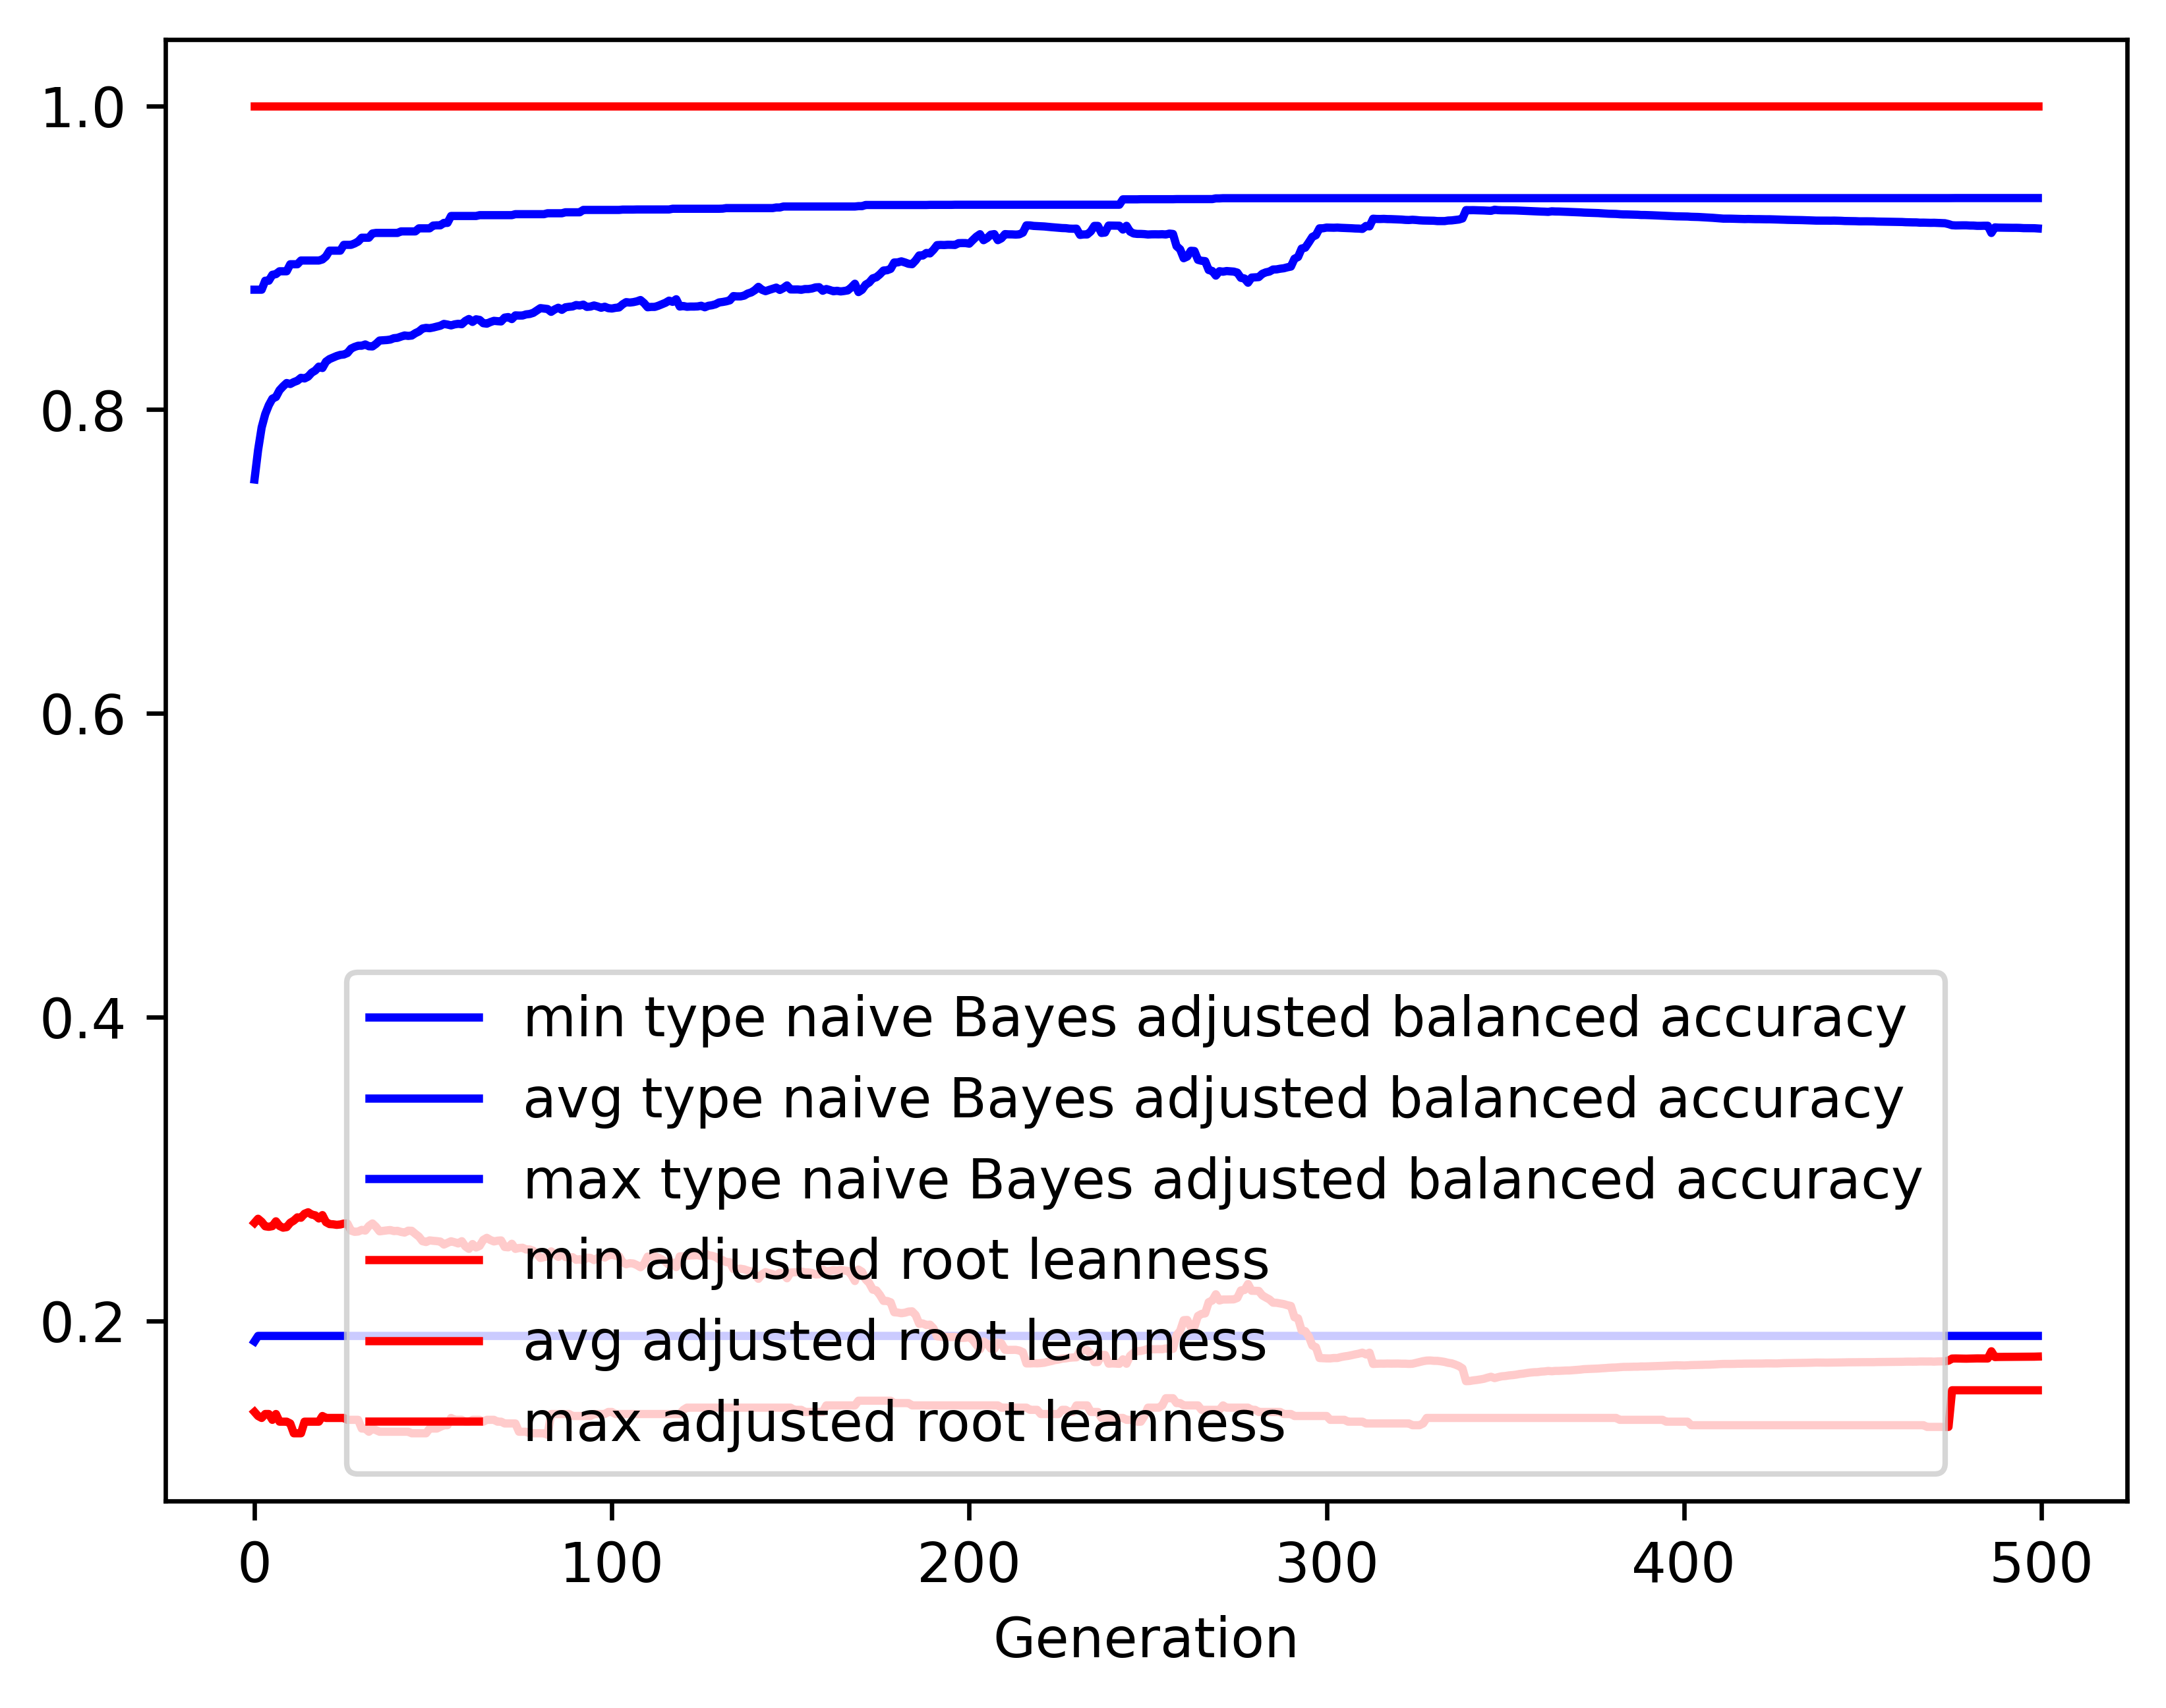

Values plotted in this chart, from the file beside it:
gen, evals, gen_feats, explored, type naive Bayes adjusted balanced accur…, type naive Bayes adjusted balanced accur…, type naive Bayes adjusted balanced accur…, type naive Bayes adjusted balanced accur…, adjusted root leanness_min, adjusted root leanness_avg, adjusted root leanness_max, adjusted root leanness_std
0, 500, 408, 408, 0.1865, 0.754, 0.8789, 0.1538, 0.14, 0.2646, 1.0, 0.1675
1, 510, 610, 624, 0.1901, 0.7733, 0.8789, 0.125, 0.1374, 0.2672, 1.0, 0.1395
2, 500, 669, 825, 0.1901, 0.7882, 0.8789, 0.1108, 0.1361, 0.2652, 1.0, 0.1368
3, 500, 707, 1033, 0.1901, 0.797, 0.8848, 0.1029, 0.1387, 0.2623, 1.0, 0.1337
4, 500, 726, 1234, 0.1901, 0.8029, 0.8848, 0.09816, 0.1387, 0.2619, 1.0, 0.1343
5, 500, 773, 1434, 0.1901, 0.8072, 0.8887, 0.09563, 0.1348, 0.2624, 1.0, 0.134
6, 500, 770, 1618, 0.1901, 0.8083, 0.8892, 0.09505, 0.1387, 0.2655, 1.0, 0.1356
7, 500, 807, 1791, 0.1901, 0.8127, 0.8911, 0.0911, 0.1336, 0.2625, 1.0, 0.1337
8, 500, 771, 1950, 0.1901, 0.8153, 0.8911, 0.09018, 0.1336, 0.2614, 1.0, 0.1343
9, 500, 797, 2105, 0.1901, 0.8175, 0.8911, 0.08812, 0.1336, 0.2617, 1.0, 0.134
10, 500, 839, 2285, 0.1901, 0.8168, 0.8957, 0.09076, 0.1325, 0.2646, 1.0, 0.136
11, 500, 834, 2443, 0.1901, 0.8181, 0.8957, 0.08925, 0.126, 0.266, 1.0, 0.1366
12, 500, 822, 2595, 0.1901, 0.819, 0.8957, 0.08741, 0.126, 0.2682, 1.0, 0.1362
13, 500, 857, 2729, 0.1901, 0.8209, 0.8981, 0.08669, 0.126, 0.2679, 1.0, 0.1363
14, 500, 829, 2864, 0.1901, 0.8205, 0.8981, 0.08912, 0.1336, 0.2705, 1.0, 0.1379
15, 500, 838, 2982, 0.1901, 0.8217, 0.8981, 0.08866, 0.1336, 0.2715, 1.0, 0.1386
16, 500, 861, 3106, 0.1901, 0.8243, 0.8981, 0.08604, 0.1336, 0.27, 1.0, 0.1389
17, 500, 854, 3225, 0.1901, 0.8257, 0.8981, 0.08594, 0.1336, 0.2695, 1.0, 0.1394
18, 500, 830, 3314, 0.1901, 0.8283, 0.8981, 0.08346, 0.1336, 0.2674, 1.0, 0.1389
19, 500, 817, 3409, 0.1901, 0.8274, 0.8989, 0.08665, 0.1374, 0.2696, 1.0, 0.1398
20, 500, 827, 3507, 0.1901, 0.8316, 0.9009, 0.08141, 0.1361, 0.265, 1.0, 0.1378
21, 500, 826, 3607, 0.1901, 0.8333, 0.9046, 0.08128, 0.1361, 0.2637, 1.0, 0.1384
22, 500, 868, 3717, 0.1901, 0.8343, 0.9046, 0.08042, 0.1361, 0.2636, 1.0, 0.1383
23, 500, 820, 3793, 0.1901, 0.8353, 0.9046, 0.08052, 0.1361, 0.2632, 1.0, 0.1382
24, 500, 875, 3884, 0.1901, 0.836, 0.9046, 0.08041, 0.1361, 0.2635, 1.0, 0.1382
25, 500, 822, 3967, 0.1901, 0.8363, 0.9085, 0.08033, 0.1361, 0.2641, 1.0, 0.1377
26, 500, 865, 4057, 0.1901, 0.8373, 0.9085, 0.07974, 0.1348, 0.2641, 1.0, 0.1378
27, 500, 870, 4139, 0.1901, 0.8401, 0.9085, 0.07757, 0.1348, 0.2594, 1.0, 0.1354
28, 500, 864, 4208, 0.1901, 0.8412, 0.9094, 0.07793, 0.1348, 0.2586, 1.0, 0.1358
29, 500, 851, 4270, 0.1901, 0.842, 0.9106, 0.07793, 0.1348, 0.2588, 1.0, 0.1358
30, 500, 861, 4343, 0.1901, 0.8421, 0.9131, 0.07735, 0.1291, 0.2599, 1.0, 0.1355
31, 500, 874, 4415, 0.1901, 0.8429, 0.9131, 0.07748, 0.1291, 0.2594, 1.0, 0.1353
32, 500, 898, 4483, 0.1901, 0.8417, 0.9131, 0.07975, 0.127, 0.2625, 1.0, 0.138
33, 500, 881, 4549, 0.1901, 0.8416, 0.916, 0.07939, 0.1291, 0.2641, 1.0, 0.1379
34, 500, 851, 4608, 0.1901, 0.8433, 0.9163, 0.07959, 0.128, 0.2619, 1.0, 0.1383
35, 500, 876, 4662, 0.1901, 0.8455, 0.9163, 0.07763, 0.127, 0.259, 1.0, 0.1358
36, 500, 871, 4719, 0.1901, 0.8456, 0.9163, 0.07755, 0.127, 0.2593, 1.0, 0.1355
37, 500, 837, 4760, 0.1901, 0.8458, 0.9163, 0.07757, 0.127, 0.2596, 1.0, 0.1355
38, 500, 868, 4824, 0.1901, 0.8461, 0.9163, 0.07759, 0.127, 0.2598, 1.0, 0.1353
39, 500, 891, 4879, 0.1901, 0.847, 0.9163, 0.0778, 0.127, 0.2591, 1.0, 0.1356
40, 500, 854, 4916, 0.1901, 0.8472, 0.9163, 0.07785, 0.127, 0.2593, 1.0, 0.1356
41, 500, 879, 4949, 0.1901, 0.8481, 0.9173, 0.07816, 0.127, 0.2586, 1.0, 0.1359
42, 500, 837, 4982, 0.1901, 0.8488, 0.9173, 0.07835, 0.127, 0.2581, 1.0, 0.136
43, 500, 886, 5017, 0.1901, 0.8485, 0.9173, 0.07829, 0.127, 0.2594, 1.0, 0.1357
44, 500, 889, 5068, 0.1901, 0.8488, 0.9173, 0.07825, 0.126, 0.2593, 1.0, 0.1357
45, 500, 886, 5104, 0.1901, 0.8503, 0.9173, 0.07883, 0.126, 0.2573, 1.0, 0.1364
46, 500, 881, 5133, 0.1901, 0.8514, 0.9193, 0.07862, 0.126, 0.2555, 1.0, 0.1355
47, 500, 835, 5167, 0.1901, 0.8534, 0.9193, 0.07694, 0.126, 0.2525, 1.0, 0.1338
48, 500, 875, 5196, 0.1901, 0.8538, 0.9193, 0.07707, 0.126, 0.2519, 1.0, 0.134
49, 500, 867, 5224, 0.1901, 0.8536, 0.9193, 0.07693, 0.1291, 0.253, 1.0, 0.1333
50, 500, 873, 5252, 0.1901, 0.854, 0.9212, 0.07715, 0.1291, 0.2527, 1.0, 0.1336
51, 500, 889, 5286, 0.1901, 0.8547, 0.9213, 0.07738, 0.1291, 0.2525, 1.0, 0.1337
52, 500, 860, 5314, 0.1901, 0.8552, 0.9213, 0.07763, 0.1302, 0.2522, 1.0, 0.1339
53, 500, 875, 5332, 0.1901, 0.8564, 0.9229, 0.07786, 0.1313, 0.2503, 1.0, 0.1337
54, 500, 875, 5362, 0.1901, 0.856, 0.9229, 0.07783, 0.1313, 0.2513, 1.0, 0.1339
55, 500, 868, 5384, 0.1901, 0.8554, 0.9275, 0.07759, 0.1361, 0.2524, 1.0, 0.1335
56, 500, 873, 5405, 0.1901, 0.8561, 0.9275, 0.07795, 0.1348, 0.2518, 1.0, 0.1338
57, 500, 893, 5423, 0.1901, 0.8565, 0.9275, 0.07731, 0.1348, 0.251, 1.0, 0.1326
58, 500, 869, 5453, 0.1901, 0.8562, 0.9275, 0.07778, 0.1348, 0.2525, 1.0, 0.1333
59, 500, 908, 5463, 0.1901, 0.8584, 0.9275, 0.07607, 0.1336, 0.249, 1.0, 0.1309
... 440 more rows
